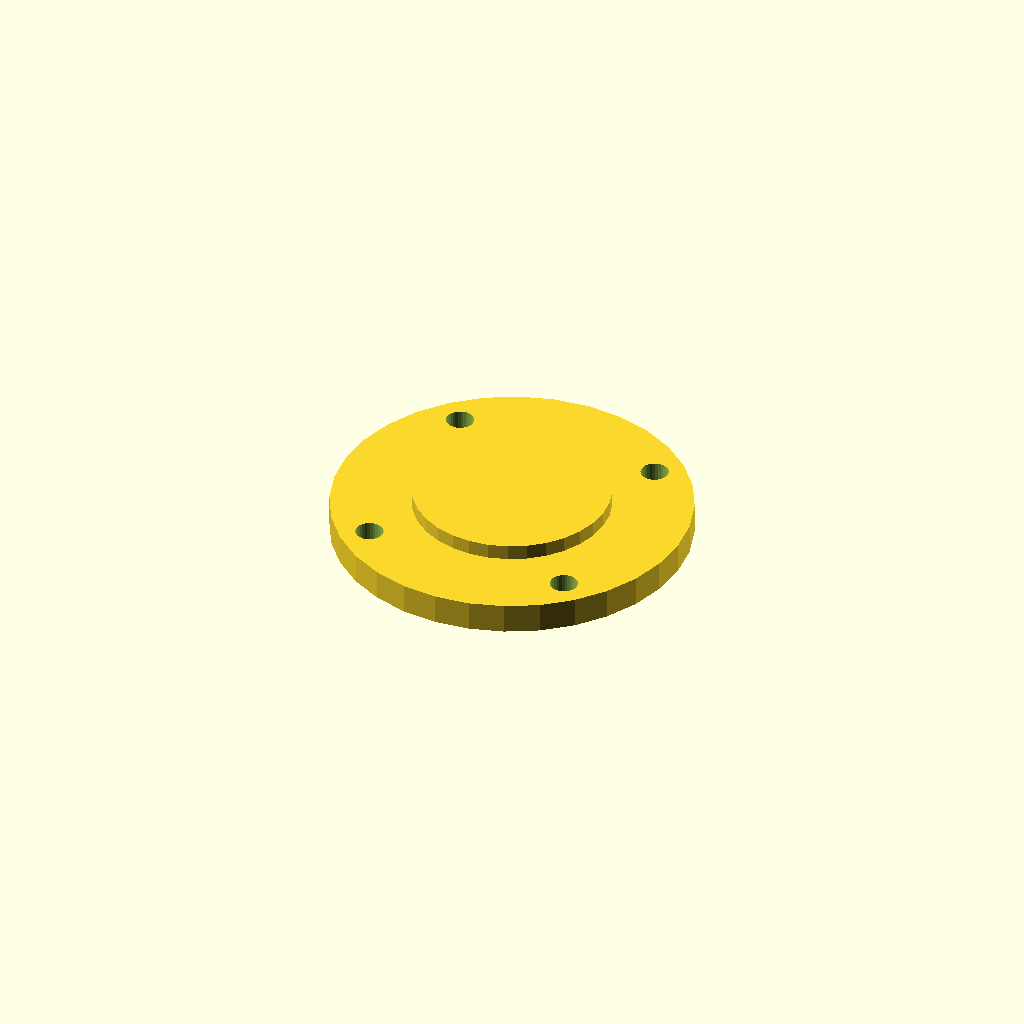
Cell 1: rendered with the file's own defaults.
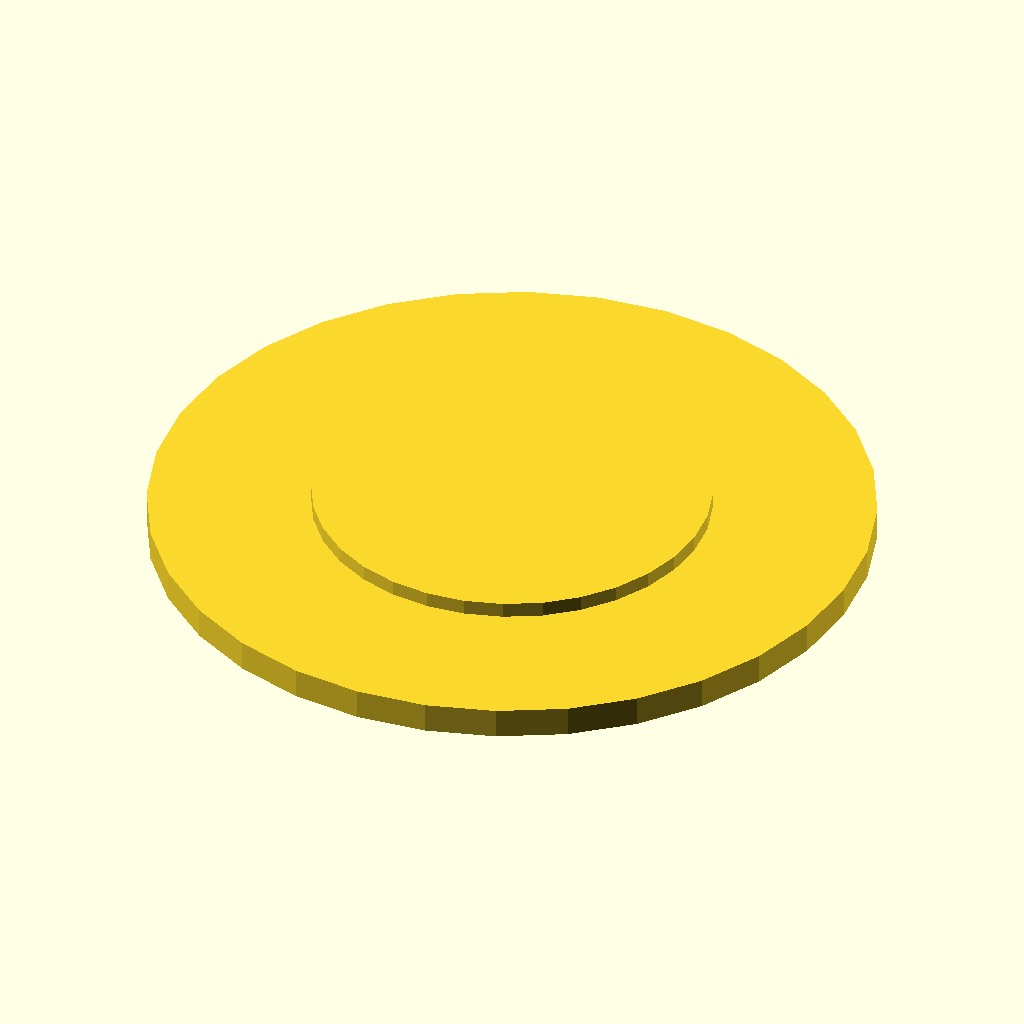
Cell 2: the same model with cover_d = 142.
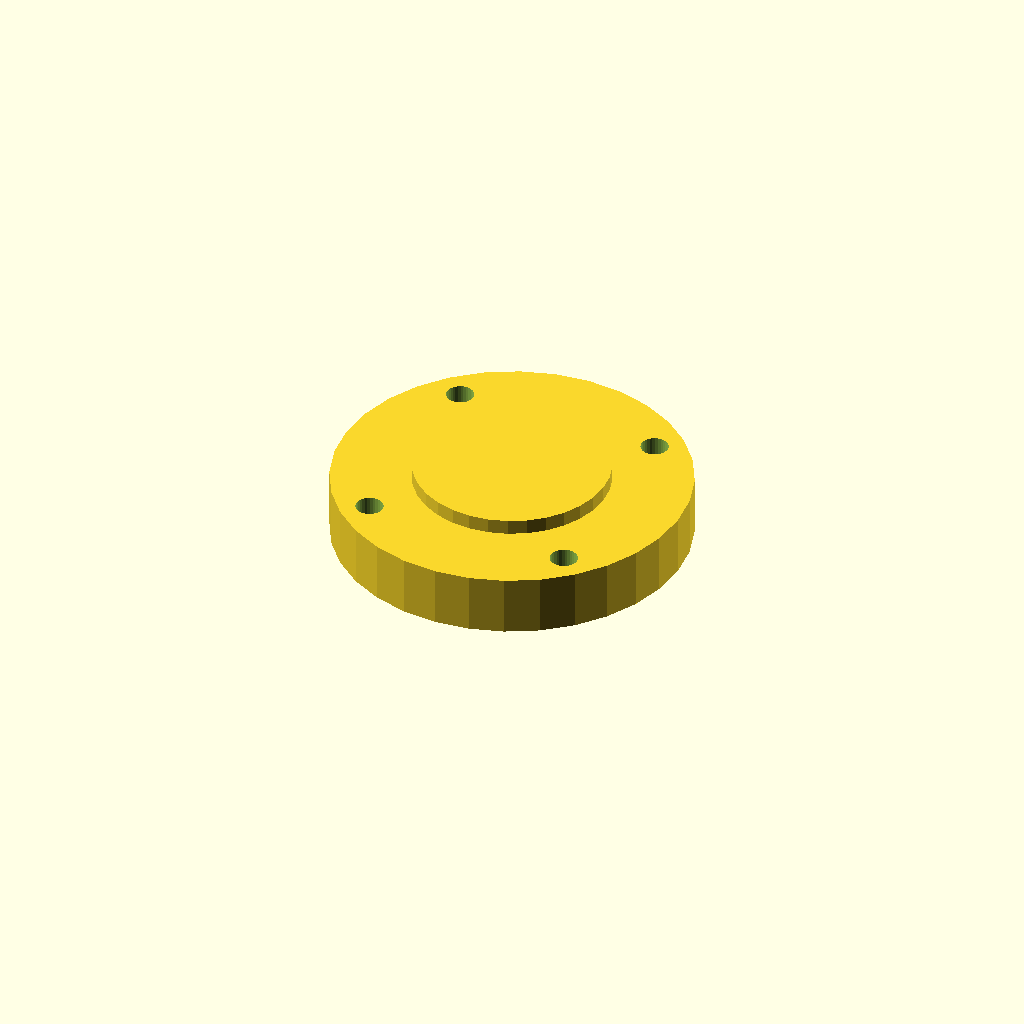
Cell 3 — cover_t set to 12, the other parameters unchanged.
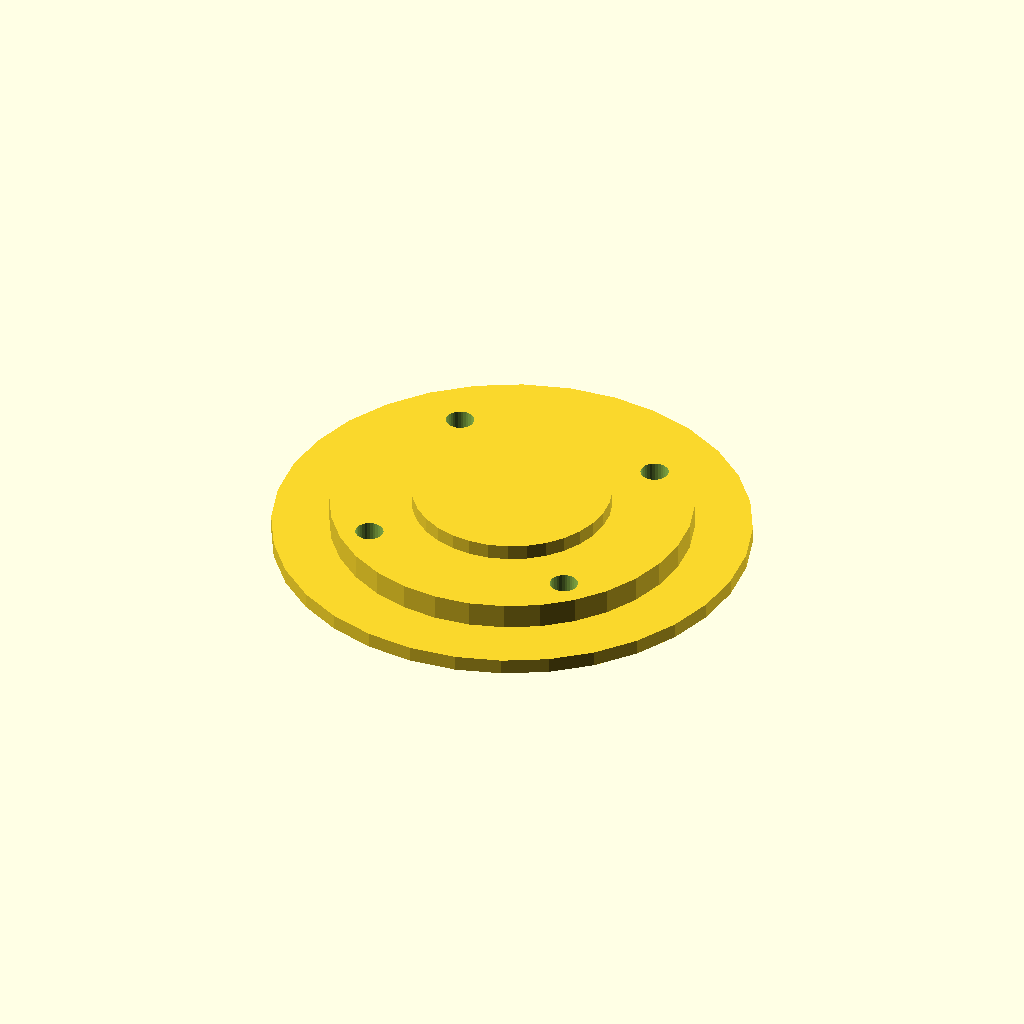
Cell 4: the same model with spigot_d = 93.6.
All cells are drawn from one camera (rotation 55°, 0°, 25°, orthographic, colour scheme Cornfield), so only the parameter changes between them.
Source of the model, optional_data/data/gen2/caps/part_0038.scad:
$fn = 32;

// ----------------------------------------------------------------------
// Retaining cap: 6204 cover, 71 mm, spigot 46.8 mm
// ----------------------------------------------------------------------

// --- parameters (mm) ---
cover_d = 71;             // cover diameter
cover_t = 6;              // cover thickness
spigot_d = 46.8;          // spigot that enters the housing
spigot_h = 2;             // spigot height
shaft_d = 20.5;           // shaft opening
bolt_d = 5.5;             // bolt clearance
bolt_r = 29.45;           // bolt circle radius
dome_h = 3;               // raised centre

module cover() {
  cylinder(h = cover_t, d = cover_d);
}

module spigot() {
  /* sunk 1 mm into the cover; the spigot sets the overall height */
  translate([0, 0, -spigot_h]) cylinder(h = spigot_h + 1, d = spigot_d);
}

module dome() {
  translate([0, 0, cover_t - 1]) cylinder(h = dome_h + 1, d = cover_d * 0.55);
}

difference() {
  union() {
    cover();
    spigot();
    dome();
  }
  for (i = [0 : 3]) rotate([0, 0, 45 + i * 90]) translate([bolt_r, 0, -spigot_h - 1])
    cylinder(h = spigot_h + cover_t + 2, d = bolt_d);
  translate([0, 0, -spigot_h - 1]) cylinder(h = spigot_h + cover_t + 2, d = shaft_d);
}
Parameter table extracted from the source (name, type, default, range or options):
cover_d: number, default 71
cover_t: number, default 6
spigot_d: number, default 46.8
spigot_h: number, default 2
shaft_d: number, default 20.5
bolt_d: number, default 5.5
bolt_r: number, default 29.45
dome_h: number, default 3
